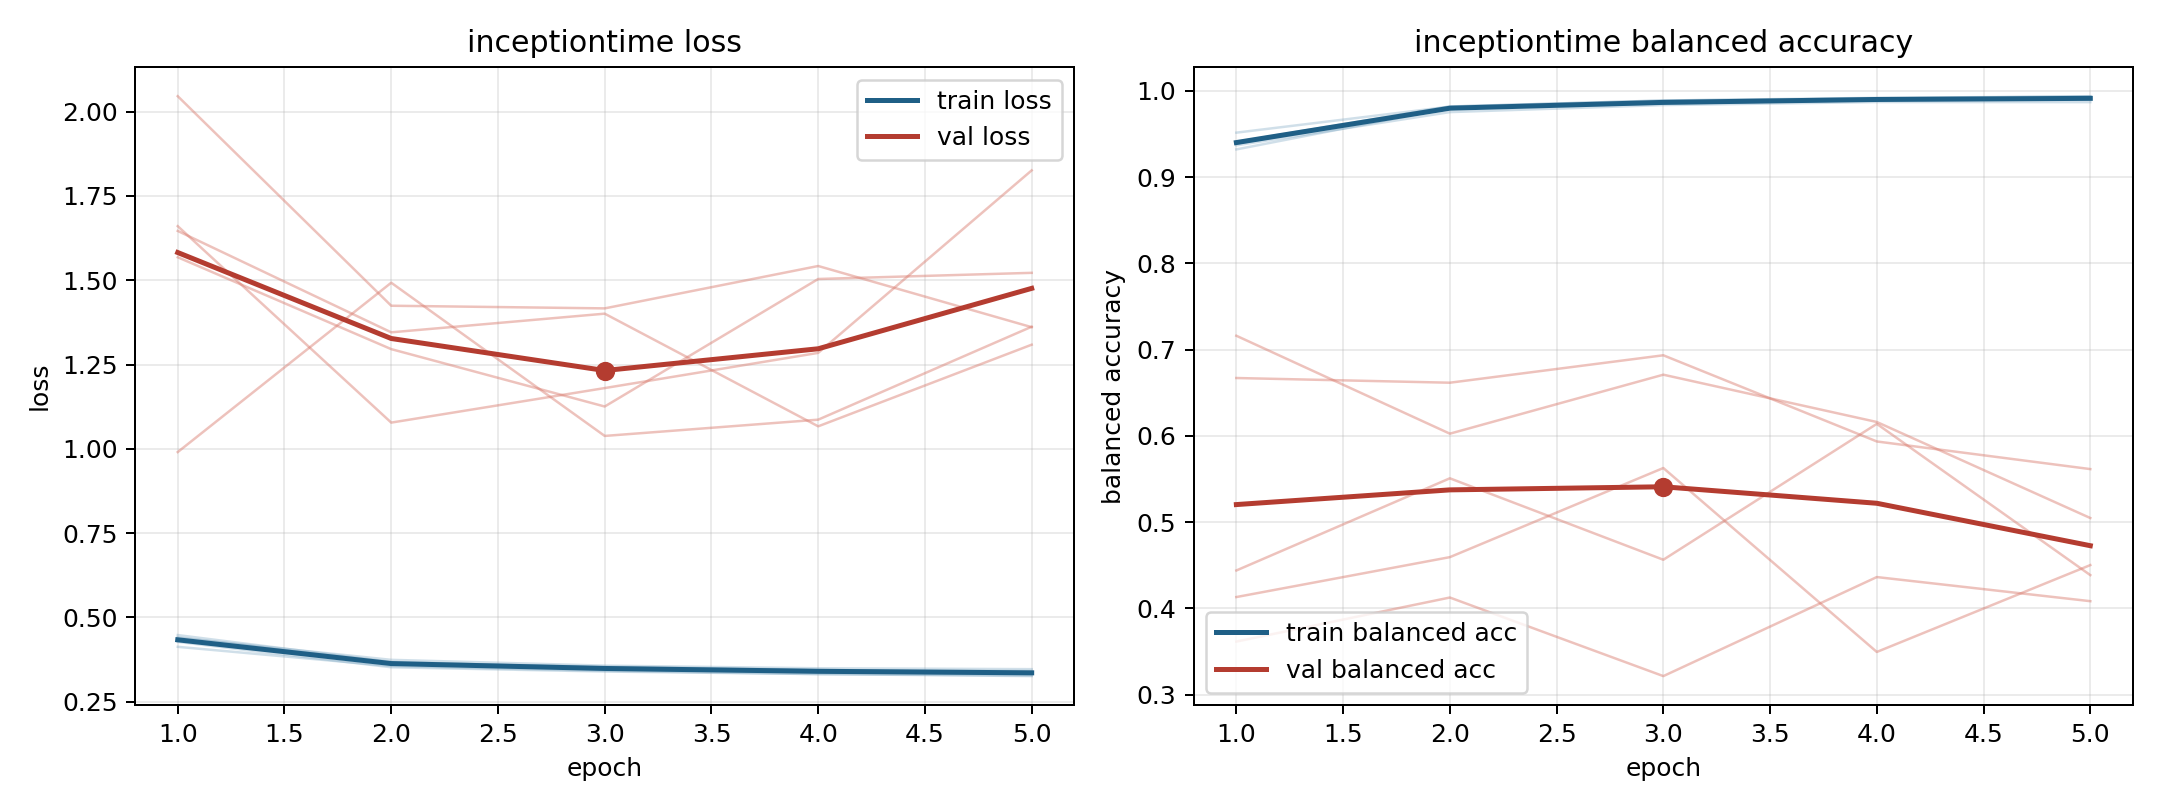

Data behind this chart, as committed beside it:
model, fold, epoch, train_loss, train_balanced_accuracy, val_loss, val_balanced_accuracy
inceptiontime, 1, 1, 0.4478, 0.932, 0.9905, 0.7161
inceptiontime, 1, 2, 0.3679, 0.9801, 1.493, 0.6026
inceptiontime, 1, 3, 0.3509, 0.9866, 1.038, 0.6709
inceptiontime, 1, 4, 0.3433, 0.9905, 1.087, 0.6161
inceptiontime, 1, 5, 0.3412, 0.9903, 1.362, 0.5048
inceptiontime, 2, 1, 0.4276, 0.9407, 2.046, 0.3616
inceptiontime, 2, 2, 0.3523, 0.9818, 1.424, 0.4127
inceptiontime, 2, 3, 0.3396, 0.9887, 1.417, 0.3216
inceptiontime, 2, 4, 0.3321, 0.9909, 1.542, 0.4364
inceptiontime, 2, 5, 0.3261, 0.9937, 1.361, 0.4085
inceptiontime, 3, 1, 0.4129, 0.9514, 1.66, 0.6671
inceptiontime, 3, 2, 0.3559, 0.9816, 1.078, 0.6616
inceptiontime, 3, 3, 0.3419, 0.9887, 1.18, 0.6934
inceptiontime, 3, 4, 0.332, 0.9918, 1.285, 0.5936
inceptiontime, 3, 5, 0.3281, 0.9935, 1.826, 0.5615
inceptiontime, 4, 1, 0.4399, 0.9368, 1.646, 0.4441
inceptiontime, 4, 2, 0.3743, 0.9753, 1.346, 0.5509
inceptiontime, 4, 3, 0.3571, 0.9834, 1.401, 0.4565
inceptiontime, 4, 4, 0.3493, 0.9869, 1.067, 0.614
inceptiontime, 4, 5, 0.3467, 0.9868, 1.309, 0.4387
inceptiontime, 5, 1, 0.4405, 0.9388, 1.568, 0.4133
inceptiontime, 5, 2, 0.3659, 0.9801, 1.296, 0.4595
inceptiontime, 5, 3, 0.354, 0.9852, 1.126, 0.5628
inceptiontime, 5, 4, 0.3447, 0.9893, 1.504, 0.3496
inceptiontime, 5, 5, 0.3368, 0.9916, 1.522, 0.4503
